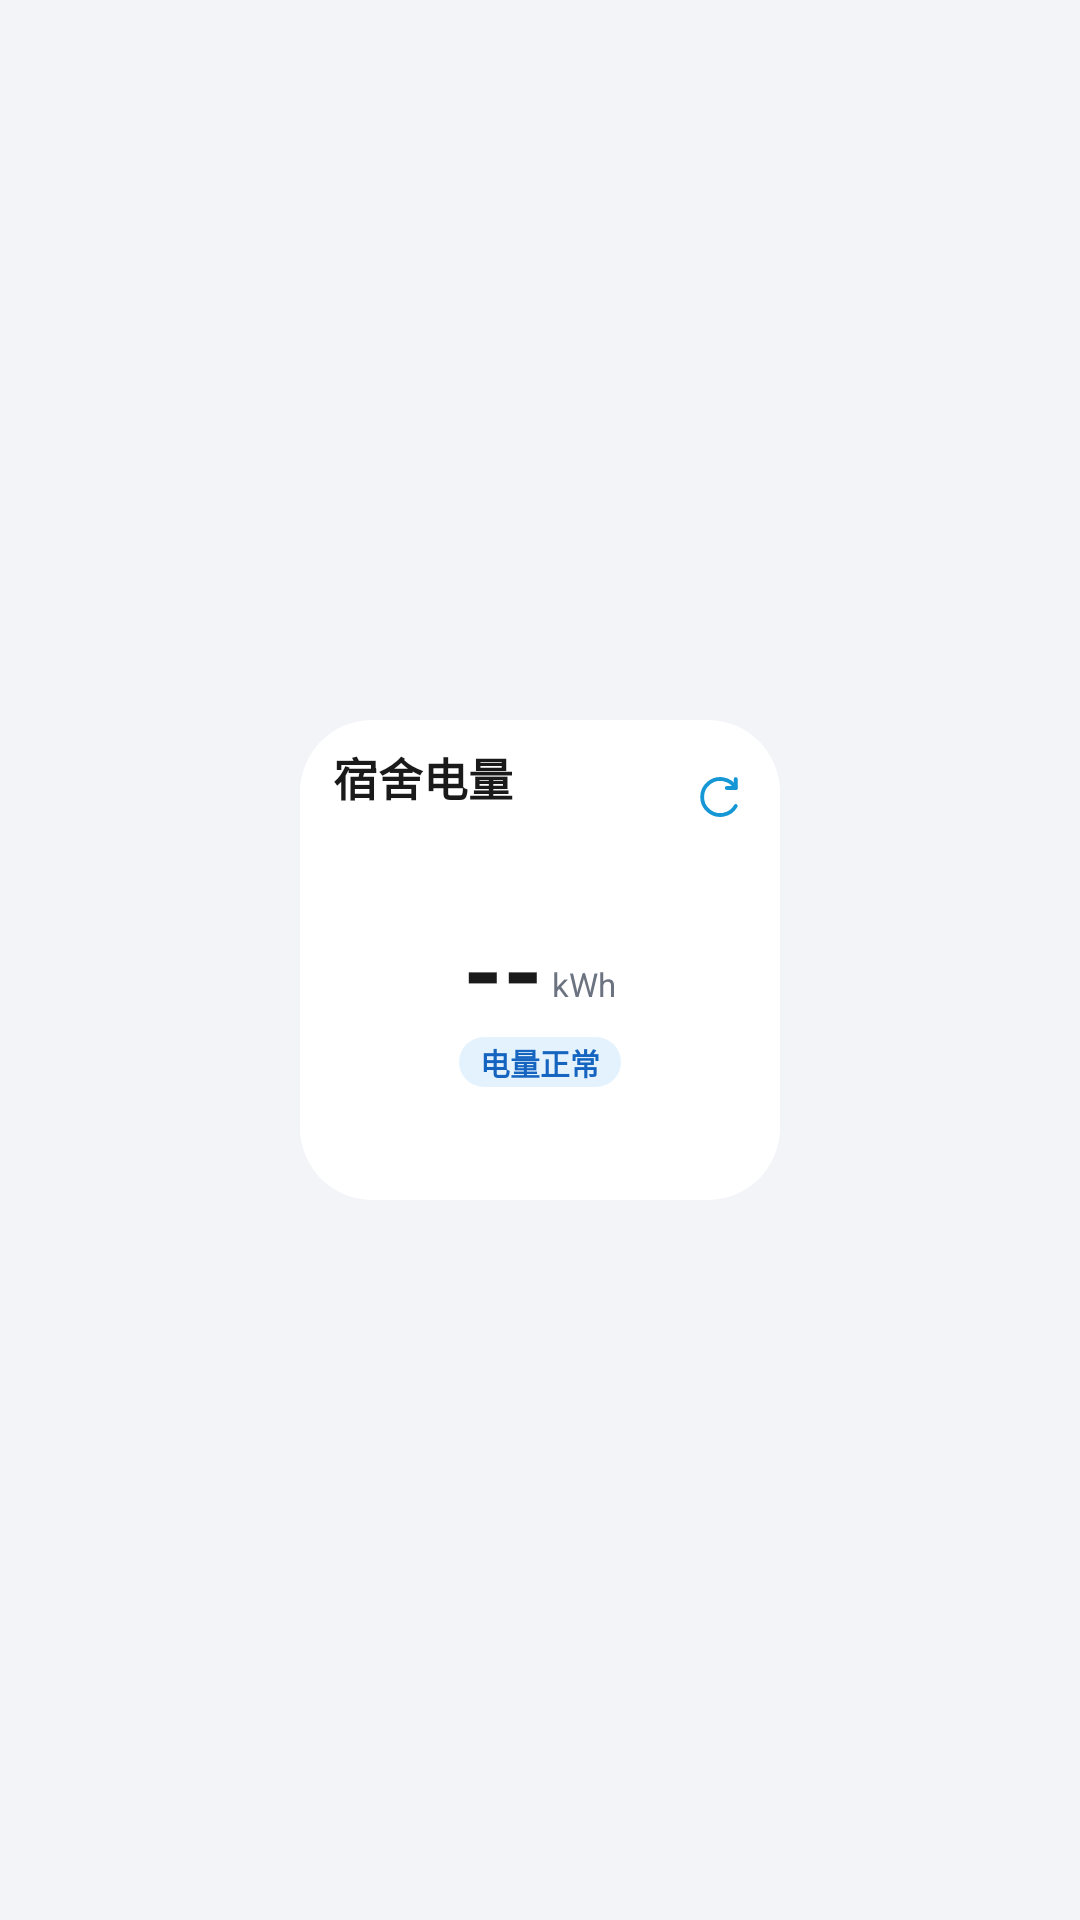

Android layout source for this screen:
<!-- AndroidManifest.xml: application theme Theme.CsustPocket -->
<!-- res/layout/widget_electricity_small.xml -->
<?xml version="1.0" encoding="utf-8"?>
<FrameLayout xmlns:android="http://schemas.android.com/apk/res/android"
    xmlns:tools="http://schemas.android.com/tools"
    android:id="@+id/ele_widget_root_layout"
    android:layout_width="match_parent"
    android:layout_height="match_parent"
    android:background="@android:color/transparent">

    <LinearLayout
        android:layout_width="166dp"
        android:layout_height="166dp"
        android:layout_gravity="center"
        android:background="@drawable/widget_card_background"
        android:orientation="vertical"
        android:paddingHorizontal="14dp"
        android:paddingVertical="11dp">

        <LinearLayout
            android:layout_width="match_parent"
            android:layout_height="wrap_content"
            android:gravity="center_vertical"
            android:orientation="horizontal">

            <LinearLayout
                android:layout_width="0dp"
                android:layout_height="wrap_content"
                android:layout_weight="1"
                android:orientation="vertical">

                <TextView
                    android:layout_width="wrap_content"
                    android:layout_height="wrap_content"
                    android:text="宿舍电量"
                    android:textColor="@color/widget_title"
                    android:textSize="15sp"
                    android:textStyle="bold" />

                <TextView
                    android:id="@+id/ele_widget_binding"
                    android:layout_width="match_parent"
                    android:layout_height="wrap_content"
                    android:ellipsize="end"
                    android:maxLines="1"
                    android:textColor="@color/widget_subtitle"
                    android:textSize="10sp"
                    tools:text="云塘校区 · 至诚轩 5 栋 A233" />
            </LinearLayout>

            <ImageButton
                android:id="@+id/ele_widget_refresh"
                android:layout_width="18dp"
                android:layout_height="18dp"
                android:background="@drawable/widget_refresh_background"
                android:contentDescription="刷新电量"
                android:padding="2dp"
                android:src="@drawable/widget_ic_refresh" />
        </LinearLayout>

        <LinearLayout
            android:layout_width="match_parent"
            android:layout_height="0dp"
            android:layout_weight="1"
            android:gravity="center"
            android:orientation="vertical">

            <LinearLayout
                android:layout_width="wrap_content"
                android:layout_height="wrap_content"
                android:gravity="bottom"
                android:orientation="horizontal">

                <TextView
                    android:id="@+id/ele_widget_num"
                    android:layout_width="wrap_content"
                    android:layout_height="wrap_content"
                    android:text="--"
                    android:textColor="@color/widget_title"
                    android:textSize="34sp"
                    android:textStyle="bold"
                    tools:text="30.34" />

                <TextView
                    android:id="@+id/ele_widget_unit"
                    android:layout_width="wrap_content"
                    android:layout_height="wrap_content"
                    android:layout_marginStart="3dp"
                    android:layout_marginBottom="4dp"
                    android:text="kWh"
                    android:textColor="@color/widget_meta"
                    android:textSize="11sp" />
            </LinearLayout>

            <TextView
                android:id="@+id/ele_widget_status"
                android:layout_width="wrap_content"
                android:layout_height="wrap_content"
                android:background="@drawable/widget_status_background"
                android:paddingHorizontal="7dp"
                android:paddingVertical="1dp"
                android:text="电量正常"
                android:textColor="@color/widget_pill_blue_text"
                android:textSize="10sp"
                android:textStyle="bold" />
        </LinearLayout>

        <TextView
            android:id="@+id/ele_widget_updated"
            android:layout_width="match_parent"
            android:layout_height="wrap_content"
            android:ellipsize="end"
            android:gravity="center_horizontal"
            android:maxLines="1"
            android:textColor="@color/widget_subtitle"
            android:textSize="9.5sp"
            tools:text="已更新 · 刚刚" />
    </LinearLayout>
</FrameLayout>
<!-- resources referenced by this layout -->
<resources>
  <color name="widget_meta">#6B7280</color>
  <color name="widget_pill_blue_text">#1565C0</color>
  <color name="widget_subtitle">#6B7280</color>
  <color name="widget_title">#1A1A1A</color>
  <!-- drawable widget_card_background (drawable) -->
  <?xml version="1.0" encoding="utf-8"?>
  <inset xmlns:android="http://schemas.android.com/apk/res/android"
      android:insetLeft="3dp"
      android:insetTop="3dp"
      android:insetRight="3dp"
      android:insetBottom="3dp">
  
      <shape android:shape="rectangle">
          <solid android:color="@color/widget_surface" />
          <corners android:radius="24dp" />
      </shape>
  </inset>
  <!-- drawable widget_ic_refresh (drawable) -->
  <?xml version="1.0" encoding="utf-8"?>
  <vector xmlns:android="http://schemas.android.com/apk/res/android"
      android:width="18dp"
      android:height="18dp"
      android:viewportWidth="24"
      android:viewportHeight="24">
  
      <path
          android:fillColor="@android:color/transparent"
          android:pathData="M19,8A8,8 0,1 0,19,16"
          android:strokeColor="@color/color_primary_blue"
          android:strokeLineCap="round"
          android:strokeLineJoin="round"
          android:strokeWidth="1.7" />
  
      <path
          android:fillColor="@android:color/transparent"
          android:pathData="M19,4L19,8L15,8"
          android:strokeColor="@color/color_primary_blue"
          android:strokeLineCap="round"
          android:strokeLineJoin="round"
          android:strokeWidth="1.7" />
  </vector>
  <!-- drawable widget_refresh_background (drawable) -->
  <?xml version="1.0" encoding="utf-8"?>
  <shape xmlns:android="http://schemas.android.com/apk/res/android" android:shape="oval">
      <solid android:color="@android:color/transparent" />
  </shape>
  <!-- drawable widget_status_background (drawable) -->
  <?xml version="1.0" encoding="utf-8"?>
  <shape xmlns:android="http://schemas.android.com/apk/res/android" android:shape="rectangle">
      <solid android:color="@color/widget_pill_blue_bg" />
      <corners android:radius="10dp" />
  </shape>
  <style name="Theme.CsustPocket" parent="Base.Theme.CsustPocket" />
  <color name="widget_surface">#FFFFFFFF</color>
  <color name="color_primary_blue">#1697D5</color>
  <color name="widget_pill_blue_bg">#E3F2FD</color>
  <style name="Base.Theme.CsustPocket" parent="Theme.Material3.DayNight.NoActionBar">
          
          
          <item name="colorPrimary">@color/color_primary_blue</item>
          <item name="android:windowBackground">@color/color_bg_primary</item>
          <item name="android:windowLightStatusBar">true</item>
          <item name="android:statusBarColor">@android:color/transparent</item>
          <item name="android:navigationBarColor">@android:color/transparent</item>
      </style>
  <color name="color_bg_primary">#F2F4F8</color>
</resources>
